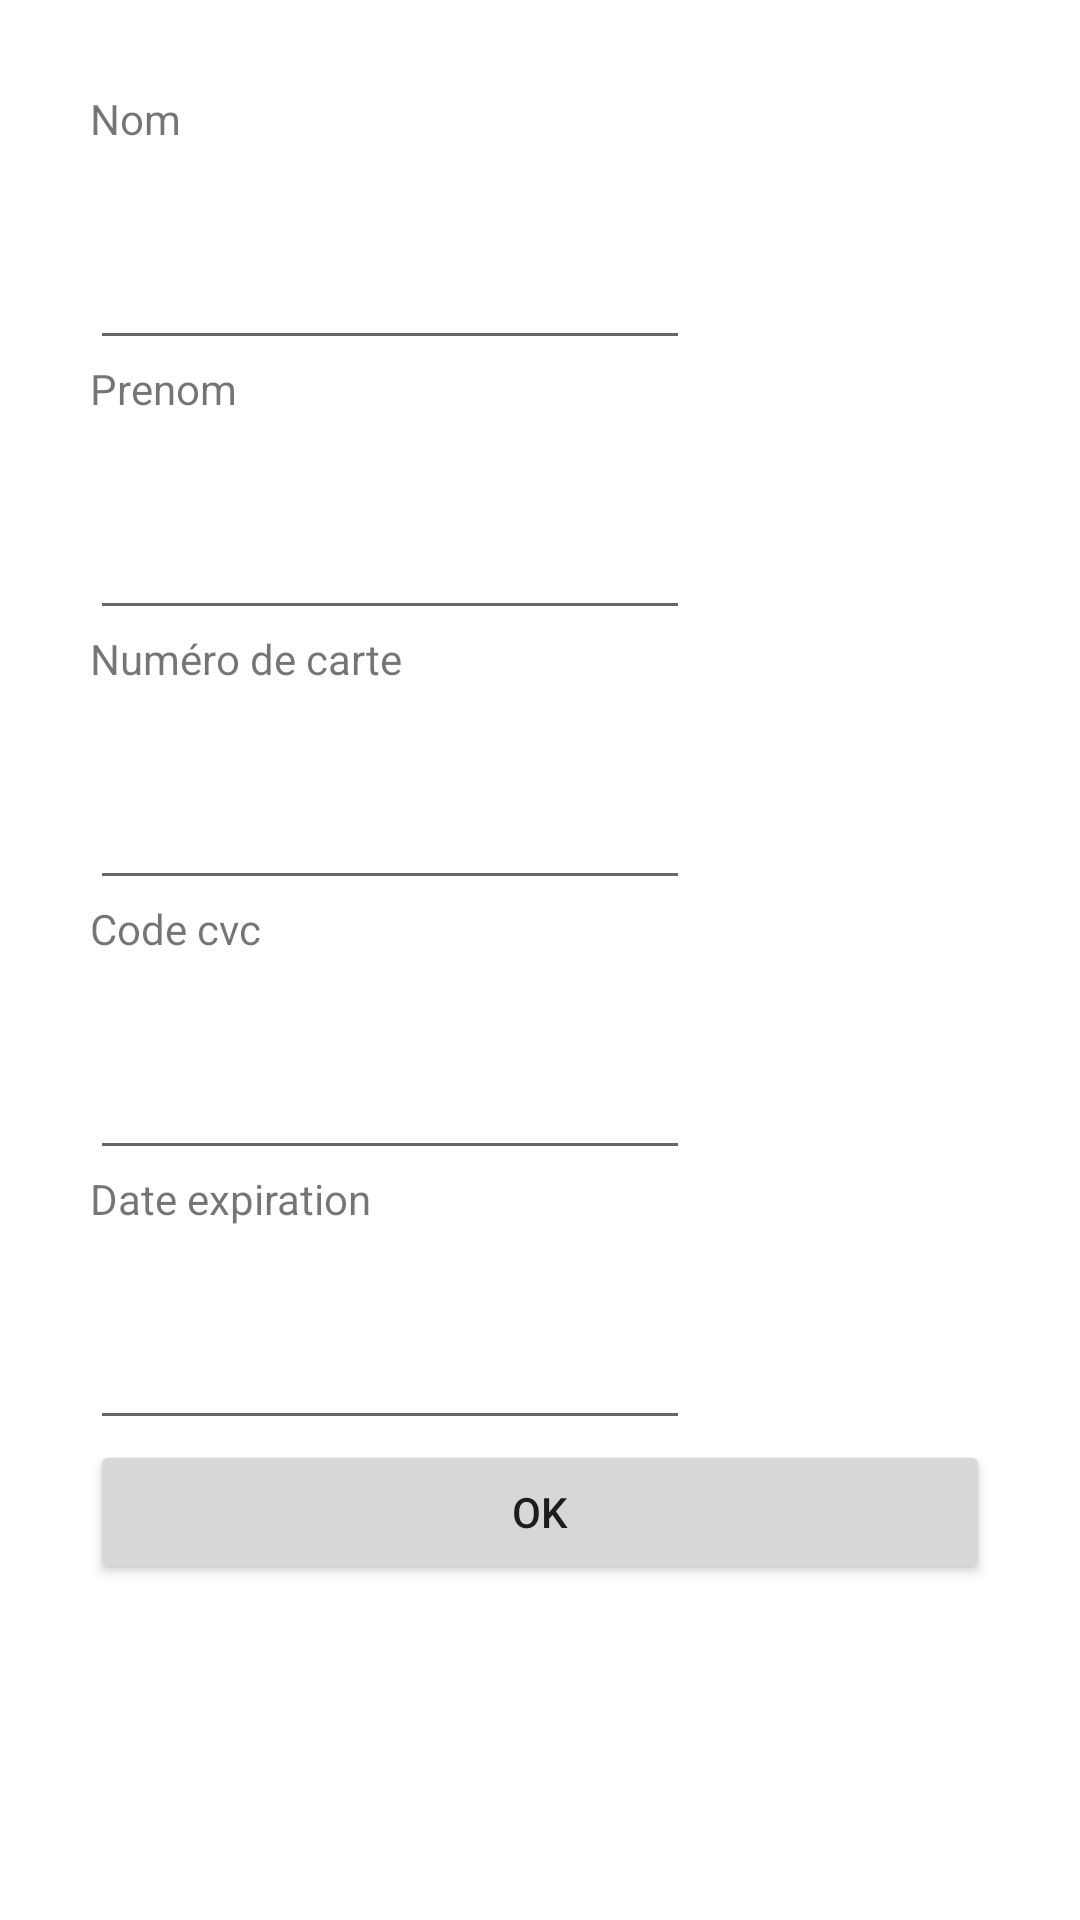

Reconstruct the res/layout file that produces this screen, plus the resources it refers to.
<!-- AndroidManifest.xml: application theme Theme.Exercice2_TP04 -->
<!-- res/layout/fragment1.xml -->
<?xml version="1.0" encoding="utf-8"?>
<LinearLayout xmlns:android="http://schemas.android.com/apk/res/android"

    android:id="@+id/fragment_carte"

    android:layout_width="350dp"
    android:layout_height="match_parent"

    android:layout_gravity="center"
    android:orientation="vertical"
    android:padding="30dp">


    <TextView

        android:id="@+id/lbl_nom"
        android:layout_width="200dp"

        android:layout_height="50dp"
        android:text="Nom" />


    <EditText

        android:id="@+id/txt_nom"

        android:layout_width="200dp"
        android:layout_height="40dp"

        android:imeOptions="actionDone"

        android:inputType="text" />

    <TextView

        android:id="@+id/lbl_prenom"
        android:layout_width="200dp"

        android:layout_height="50dp"
        android:text="Prenom" />


    <EditText

        android:id="@+id/txt_prenom"

        android:layout_width="200dp"
        android:layout_height="40dp"

        android:imeOptions="actionDone"

        android:inputType="text" />
    <TextView

        android:id="@+id/lbl_numero_carte"
        android:layout_width="200dp"

        android:layout_height="50dp"
        android:text="Numéro de carte" />


    <EditText

        android:id="@+id/txt_numero_carte"

        android:layout_width="200dp"
        android:layout_height="40dp"

        android:imeOptions="actionDone"

        android:inputType="number" />
    <TextView

        android:id="@+id/lbl_code_cvc"
        android:layout_width="200dp"

        android:layout_height="50dp"
        android:text="Code cvc" />


    <EditText

        android:id="@+id/txt_code_cvc"

        android:layout_width="200dp"
        android:layout_height="40dp"

        android:imeOptions="actionDone"

        android:inputType="number" />
    <TextView

        android:id="@+id/lbl_date_expiration"
        android:layout_width="200dp"

        android:layout_height="50dp"
        android:text="Date expiration" />


    <EditText

        android:id="@+id/txt_date_expiration"

        android:layout_width="200dp"
        android:layout_height="40dp"

        android:imeOptions="actionDone"

        android:inputType="date" />

    <Button
        android:id="@+id/ok"
        android:layout_width="match_parent"
        android:layout_height="wrap_content"
        android:text="@android:string/ok" />

</LinearLayout>
<!-- resources referenced by this layout -->
<resources>
  <style name="Theme.Exercice2_TP04" parent="Theme.MaterialComponents.DayNight.DarkActionBar">
          
          <item name="colorPrimary">@color/purple_500</item>
          <item name="colorPrimaryVariant">@color/purple_700</item>
          <item name="colorOnPrimary">@color/white</item>
          
          <item name="colorSecondary">@color/teal_200</item>
          <item name="colorSecondaryVariant">@color/teal_700</item>
          <item name="colorOnSecondary">@color/black</item>
          
          <item name="android:statusBarColor" tools:targetApi="l">?attr/colorPrimaryVariant</item>
          
      </style>
  <!-- not gathered from this repository: default colours our renderer supplied (Android Studio template values) -->
  <color name="purple_500">#FF6200EE</color>
  <color name="purple_700">#FF3700B3</color>
  <color name="teal_200">#FF03DAC5</color>
  <color name="teal_700">#FF018786</color>
  <color name="black">#FF000000</color>
  <color name="white">#FFFFFFFF</color>
</resources>
